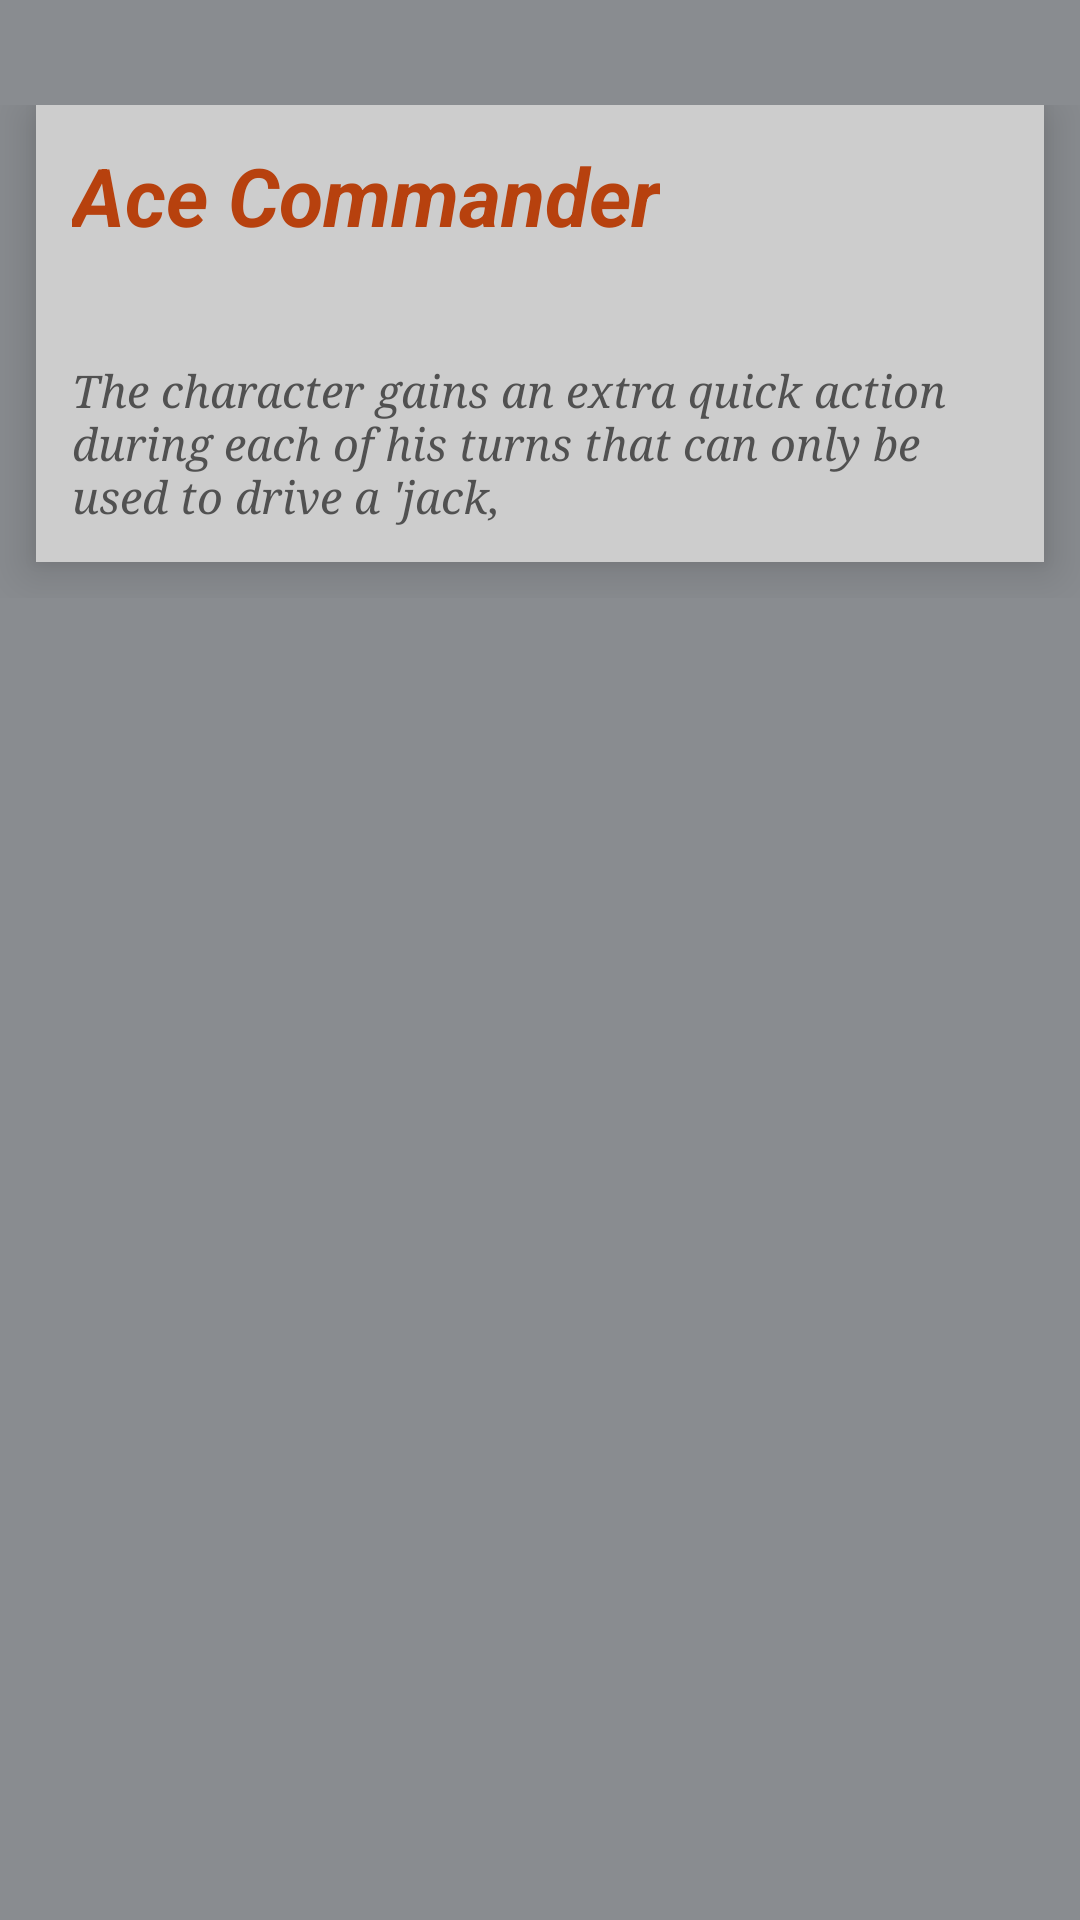

This screen was rendered from an Android layout file. Write that file and the resources it references.
<!-- AndroidManifest.xml: application theme AppTheme -->
<!-- res/layout/fragment_archetype_info.xml -->
<?xml version="1.0" encoding="utf-8"?>
<ScrollView xmlns:android="http://schemas.android.com/apk/res/android"
    android:orientation="vertical" android:layout_width="match_parent"
    android:layout_height="match_parent"
    android:paddingTop="35dp"
    android:weightSum="1"
    android:background="#898C90">

    <LinearLayout
        android:layout_width="match_parent"
        android:layout_height="wrap_content">

        <LinearLayout
            android:orientation="vertical"
            android:layout_width="match_parent"
            android:layout_height="wrap_content"
            android:background="#ffcdcdcd"
            android:layout_marginLeft="12dp"
            android:layout_marginRight="12dp"
            android:layout_marginBottom="12dp"
            android:elevation="10dp">

            <TextView
                android:layout_width="wrap_content"
                android:layout_height="wrap_content"
                android:text="Ace Commander"
                android:singleLine="false"
                android:textSize="27sp"
                android:textStyle="bold|italic"
                android:textColor="#B7410E"
                android:id="@+id/abilityTitle"
                android:gravity="center_horizontal"
                android:layout_marginBottom="25dp"
                android:layout_marginTop="12dp"
                android:layout_marginLeft="12dp" />

            <TextView
                android:layout_width="wrap_content"
                android:layout_height="wrap_content"
                android:textSize="15sp"
                android:id="@+id/abilityDescriptionView"
                android:textStyle="italic"
                android:typeface="serif"
                android:text="The character gains an extra quick action during each of his turns that can only be used to drive a &apos;jack,"
                android:layout_margin="12dp"
                android:textColor="#515151" />

        </LinearLayout>

    </LinearLayout>

</ScrollView>
<!-- resources referenced by this layout -->
<resources>
  <style name="AppTheme" parent="Theme.AppCompat">
          
          <item name="colorPrimary">#B7410E</item>
          <item name="android:colorPrimaryDark">#CF5300</item>
  
      </style>
</resources>
